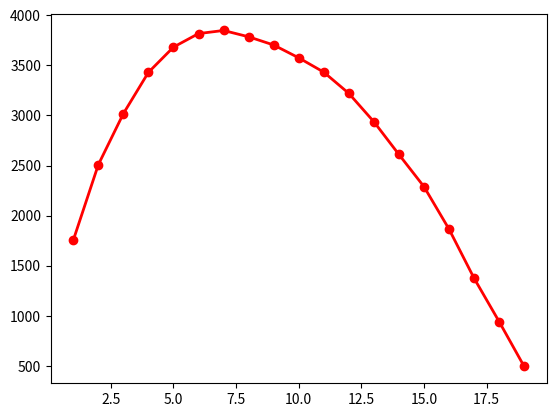

Write the Python code that produced this figure.
# encoding=utf-8

import random
import matplotlib.pyplot as plt
import numpy as np
import math

SAMPLING_NUM = 10000
CANDIDATE_NUM = 20


def check_success(candidates, stop_time):
    max_in_observation = max(candidates[:stop_time])
    chosen = 0
    for i in range(stop_time, len(candidates)):
        if candidates[i] > max_in_observation:
            chosen = candidates[i]
            break

    max_in_all = max(candidates)
    if math.isclose(chosen, max_in_all):
        return True

    return False


def main():
    lifes = [[random.uniform(0, 1) for i in range(CANDIDATE_NUM)] for j in range(SAMPLING_NUM)]
    success_count = [0] * CANDIDATE_NUM
    for stop_time in range(1, CANDIDATE_NUM):
        for life in lifes:
            if check_success(life, stop_time):
                success_count[stop_time] += 1

    cherry = np.argmax(success_count) + 1
    print('choose between the %d and %d candidates after %d life simulation' % (cherry, CANDIDATE_NUM, SAMPLING_NUM))

    print('standard answer is:', int(CANDIDATE_NUM / math.e) + 1)

    plt.plot(range(1, CANDIDATE_NUM), success_count[1:CANDIDATE_NUM], 'ro-', linewidth=2.0)
    plt.show()  # Could not display in Linux


if __name__ == '__main__':
    main()
